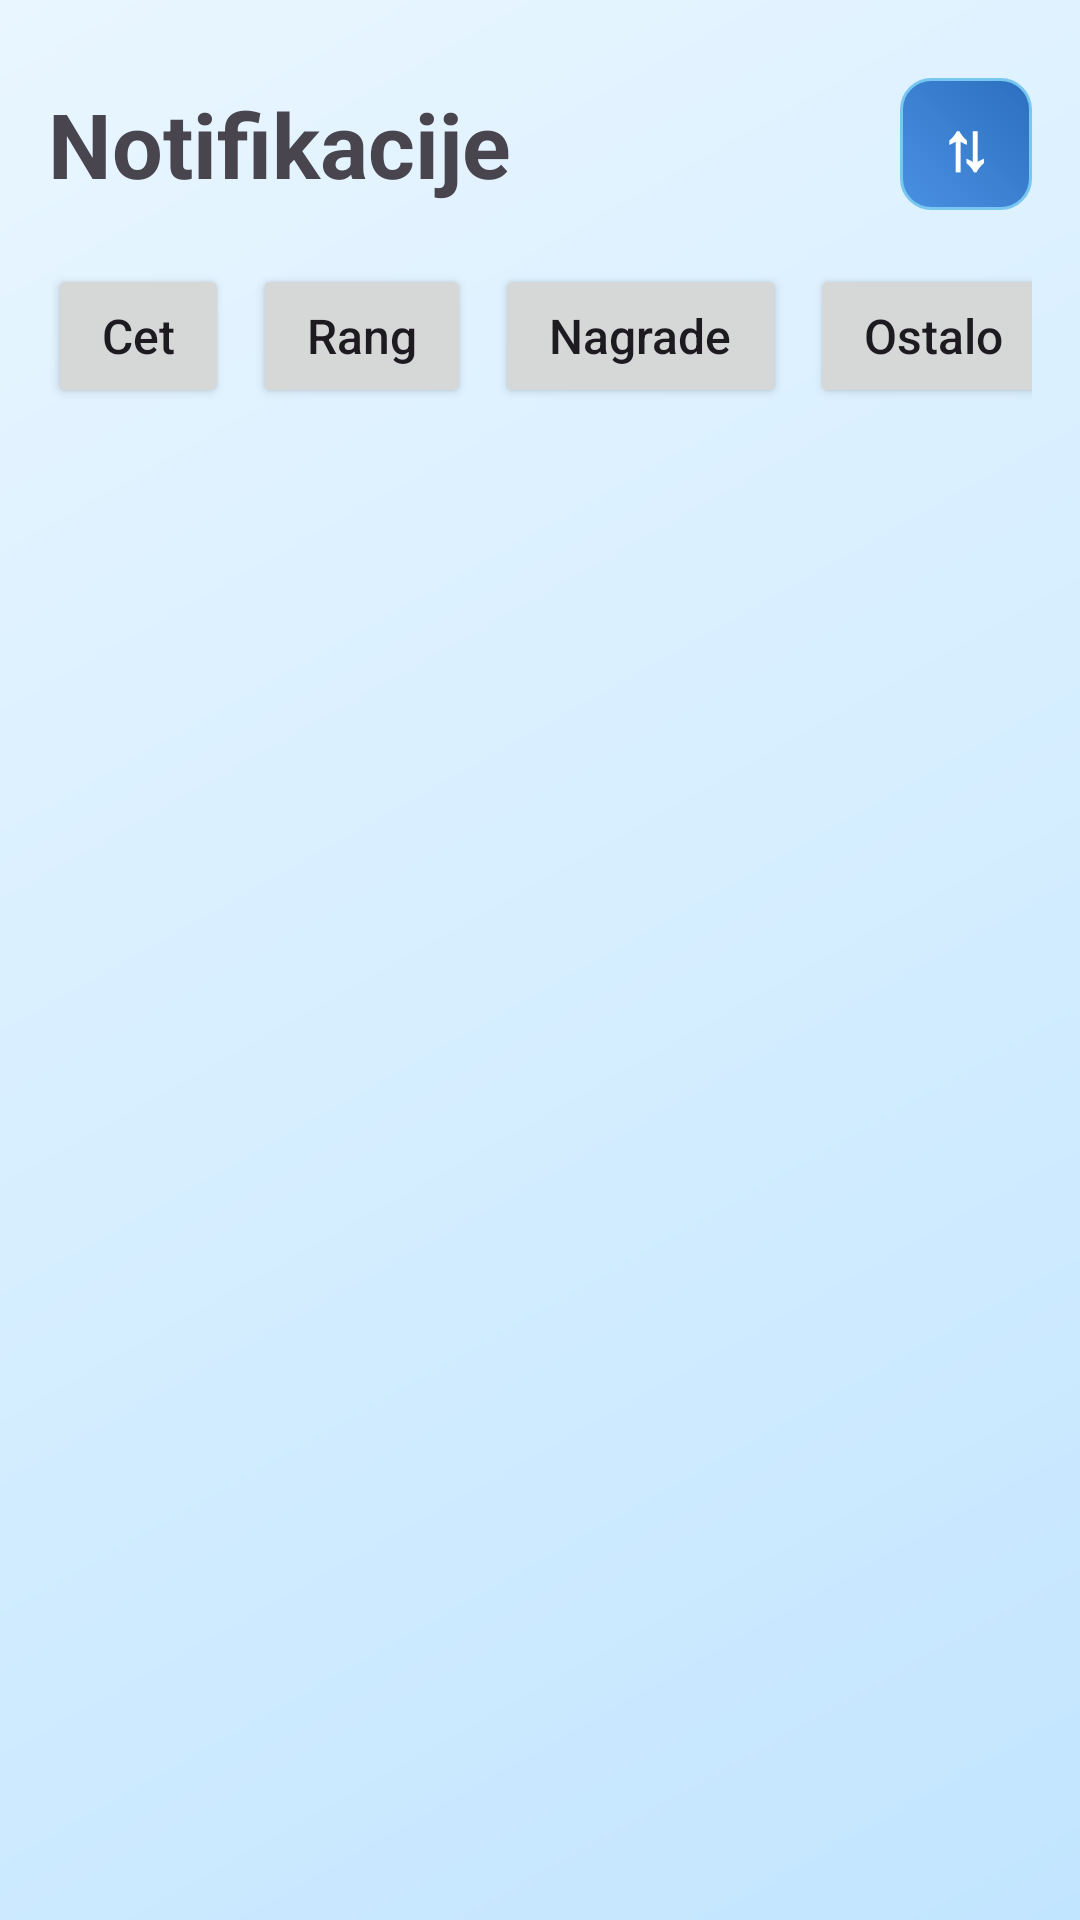

Here is an Android app screen rendered from its layout file. Give the layout XML and the strings, colors and styles it references.
<!-- AndroidManifest.xml: application theme Theme.Slagalica -->
<!-- res/layout/activity_notifications.xml -->
<?xml version="1.0" encoding="utf-8"?>
<LinearLayout xmlns:android="http://schemas.android.com/apk/res/android"
    android:layout_width="match_parent"
    android:layout_height="match_parent"
    android:background="@drawable/bg_slagalica_blue"
    android:orientation="vertical"
    android:padding="16dp">

    <LinearLayout
        android:layout_width="match_parent"
        android:layout_height="wrap_content"
        android:layout_marginTop="10dp"
        android:gravity="center_vertical"
        android:orientation="horizontal">

        <TextView
            android:id="@+id/tvNotificationsHeader"
            android:layout_width="0dp"
            android:layout_height="wrap_content"
            android:layout_weight="1"
            android:text="@string/notifications_title"
            android:textSize="30sp"
            android:textStyle="bold" />

        <TextView
            android:id="@+id/btnOpenFilterMenu"
            android:layout_width="44dp"
            android:layout_height="44dp"
            android:background="@drawable/master_symbol_btn_bg"
            android:gravity="center"
            android:text="⇅"
            android:textColor="#FFFFFF"
            android:textSize="22sp"
            android:textStyle="bold" />
    </LinearLayout>

    <HorizontalScrollView
        android:layout_width="match_parent"
        android:layout_height="wrap_content"
        android:layout_marginTop="18dp"
        android:scrollbars="none">

        <LinearLayout
            android:layout_width="wrap_content"
            android:layout_height="wrap_content"
            android:orientation="horizontal">

            <Button
                android:id="@+id/btnTestChat"
                android:layout_width="wrap_content"
                android:layout_height="wrap_content"
                android:layout_marginEnd="8dp"
                android:minWidth="0dp"
                android:paddingStart="18dp"
                android:paddingEnd="18dp"
                android:text="@string/notifications_test_chat"
                android:textAllCaps="false"
                android:textSize="16sp" />

            <Button
                android:id="@+id/btnTestRanking"
                android:layout_width="wrap_content"
                android:layout_height="wrap_content"
                android:layout_marginEnd="8dp"
                android:minWidth="0dp"
                android:paddingStart="18dp"
                android:paddingEnd="18dp"
                android:text="@string/notifications_test_ranking"
                android:textAllCaps="false"
                android:textSize="16sp" />

            <Button
                android:id="@+id/btnTestReward"
                android:layout_width="wrap_content"
                android:layout_height="wrap_content"
                android:layout_marginEnd="8dp"
                android:minWidth="0dp"
                android:paddingStart="18dp"
                android:paddingEnd="18dp"
                android:text="@string/notifications_test_rewards"
                android:textAllCaps="false"
                android:textSize="16sp" />

            <Button
                android:id="@+id/btnTestOther"
                android:layout_width="wrap_content"
                android:layout_height="wrap_content"
                android:minWidth="0dp"
                android:paddingStart="18dp"
                android:paddingEnd="18dp"
                android:text="@string/notifications_test_other"
                android:textAllCaps="false"
                android:textSize="16sp" />
        </LinearLayout>
    </HorizontalScrollView>

    <TextView
        android:id="@+id/tvNotificationsEmpty"
        android:layout_width="wrap_content"
        android:layout_height="wrap_content"
        android:layout_marginTop="18dp"
        android:text="@string/notifications_empty"
        android:textSize="18sp"
        android:visibility="gone" />

    <ScrollView
        android:layout_width="match_parent"
        android:layout_height="0dp"
        android:layout_marginTop="10dp"
        android:layout_weight="1">

        <LinearLayout
            android:id="@+id/notificationsContainer"
            android:layout_width="match_parent"
            android:layout_height="wrap_content"
            android:orientation="vertical" />
    </ScrollView>

</LinearLayout>
<!-- resources referenced by this layout -->
<resources>
  <!-- drawable bg_slagalica_blue (drawable) -->
  <?xml version="1.0" encoding="utf-8"?>
  <shape xmlns:android="http://schemas.android.com/apk/res/android" android:shape="rectangle">
      <gradient
          android:startColor="#E9F6FF"
          android:centerColor="#D6EEFF"
          android:endColor="#C2E5FF"
          android:angle="315"/>
  </shape>
  <!-- drawable master_symbol_btn_bg (drawable) -->
  <?xml version="1.0" encoding="utf-8"?>
  <shape xmlns:android="http://schemas.android.com/apk/res/android" android:shape="rectangle">
      <gradient android:startColor="#4A90E2" android:endColor="#2C6FBF" android:angle="45" />
      <corners android:radius="10dp" />
      <stroke android:width="1dp" android:color="#77C7F0" />
  </shape>
  <string name="notifications_empty">Nema notifikacija za izabrani filter.</string>
  <string name="notifications_test_chat">Cet</string>
  <string name="notifications_test_other">Ostalo</string>
  <string name="notifications_test_ranking">Rang</string>
  <string name="notifications_test_rewards">Nagrade</string>
  <string name="notifications_title">Notifikacije</string>
  <style name="Theme.Slagalica" parent="Base.Theme.Slagalica" />
  <style name="Base.Theme.Slagalica" parent="Theme.Material3.DayNight.NoActionBar">
          
          
      </style>
</resources>
